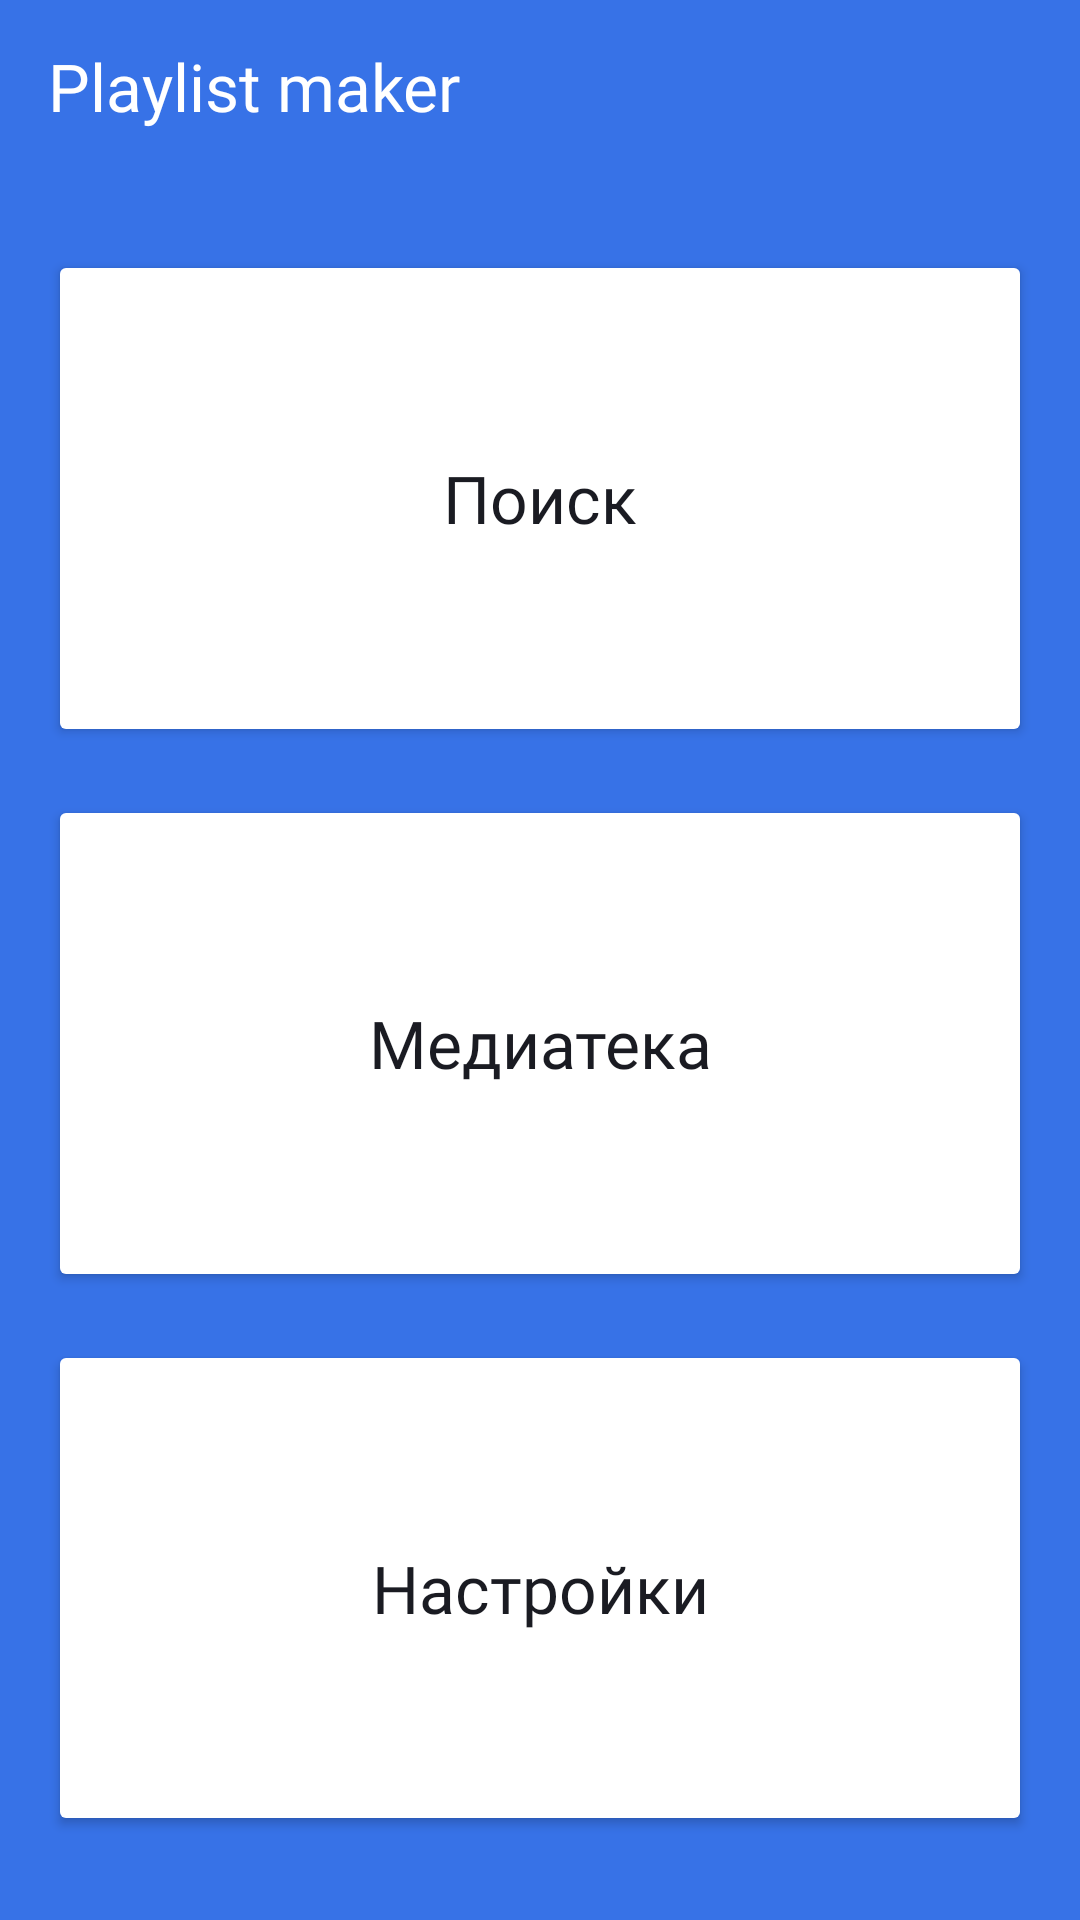

This screen was rendered from an Android layout file. Write that file and the resources it references.
<!-- AndroidManifest.xml: application theme Theme.MaterialComponents.DayNight.NoActionBar -->
<!-- res/layout/activity_main.xml -->
<?xml version="1.0" encoding="utf-8"?>
<androidx.constraintlayout.widget.ConstraintLayout
    xmlns:android="http://schemas.android.com/apk/res/android"
    xmlns:app="http://schemas.android.com/apk/res-auto"
    xmlns:tools="http://schemas.android.com/tools"
    android:id="@+id/main"
    android:layout_width="match_parent"
    android:layout_height="match_parent"
    android:background="@color/blue"
    tools:context=".MainActivity">

    <LinearLayout
        android:layout_width="match_parent"
        android:layout_height="match_parent"
        android:orientation="vertical"
        android:layout_marginBottom="20dp"
        app:layout_constraintTop_toTopOf="parent"
        app:layout_constraintBottom_toBottomOf="parent"
        app:layout_constraintStart_toStartOf="parent"
        app:layout_constraintEnd_toEndOf="parent"
        >

        <TextView
            android:layout_width="match_parent"
            android:layout_height="wrap_content"
            android:layout_marginStart="4dp"
            android:layout_marginEnd="4dp"
            android:layout_marginTop="4dp"
            android:layout_marginBottom="20dp"
            android:paddingStart="12dp"
            android:paddingEnd="0dp"
            android:paddingTop="10dp"
            android:paddingBottom="12dp"
            android:text="@string/app_name"
            android:fontFamily="@font/yandex_sans_text_medium"
            android:textColor="@color/white"
            android:textSize="22sp" />

        <Button
            android:id="@+id/button_search"
            android:layout_width="match_parent"
            android:layout_height="match_parent"
            android:layout_marginHorizontal="16dp"
            android:layout_marginVertical="8dp"
            android:layout_weight="1"
            android:text="@string/search"
            android:textAllCaps="false"
            android:fontFamily="@font/yandex_sans_text_medium"
            android:textSize="22sp"
            android:letterSpacing="0"
            android:textColor="@color/black"
            android:backgroundTint="@color/white"
            app:cornerRadius="16dp"
            app:icon="@drawable/ic_magnifier_24"
            app:iconPadding="8dp"
            app:iconGravity="textStart"
            app:iconTint="@color/black"
            android:foreground="?attr/selectableItemBackground"/>

        <Button
            android:id="@+id/button_media"
            android:layout_width="match_parent"
            android:layout_height="match_parent"
            android:layout_marginHorizontal="16dp"
            android:layout_marginVertical="8dp"
            android:layout_weight="1"
            android:backgroundTint="@color/white"
            android:fontFamily="@font/yandex_sans_text_medium"
            android:textSize="22sp"
            android:letterSpacing="0"
            android:text="@string/media"
            android:textAllCaps="false"
            android:textColor="@color/black"
            app:cornerRadius="16dp"
            app:icon="@drawable/ic_media_24"
            app:iconPadding="8dp"
            app:iconGravity="textStart"
            app:iconTint="@color/black"
            android:foreground="?attr/selectableItemBackground"/>

        <Button
            android:id="@+id/button_settings"
            android:layout_width="match_parent"
            android:layout_height="match_parent"
            android:layout_marginHorizontal="16dp"
            android:layout_marginVertical="8dp"
            android:layout_weight="1"
            android:backgroundTint="@color/white"
            android:textAllCaps="false"
            android:fontFamily="@font/yandex_sans_text_medium"
            android:textSize="22sp"
            android:letterSpacing="0"
            android:text="@string/settings"
            android:textColor="@color/black"
            app:cornerRadius="16dp"
            app:icon="@drawable/ic_settings_24"
            app:iconPadding="8dp"
            app:iconGravity="textStart"
            app:iconTint="@color/black"
            android:foreground="?attr/selectableItemBackground"/>

    </LinearLayout>
</androidx.constraintlayout.widget.ConstraintLayout>
<!-- resources referenced by this layout -->
<resources>
  <color name="black">#1A1B22</color>
  <color name="blue">#3772E7</color>
  <color name="white">#FFFFFFFF</color>
  <string name="app_name">Playlist maker</string>
  <string name="media">Медиатека</string>
  <string name="search">Поиск</string>
  <string name="settings">Настройки</string>
</resources>
